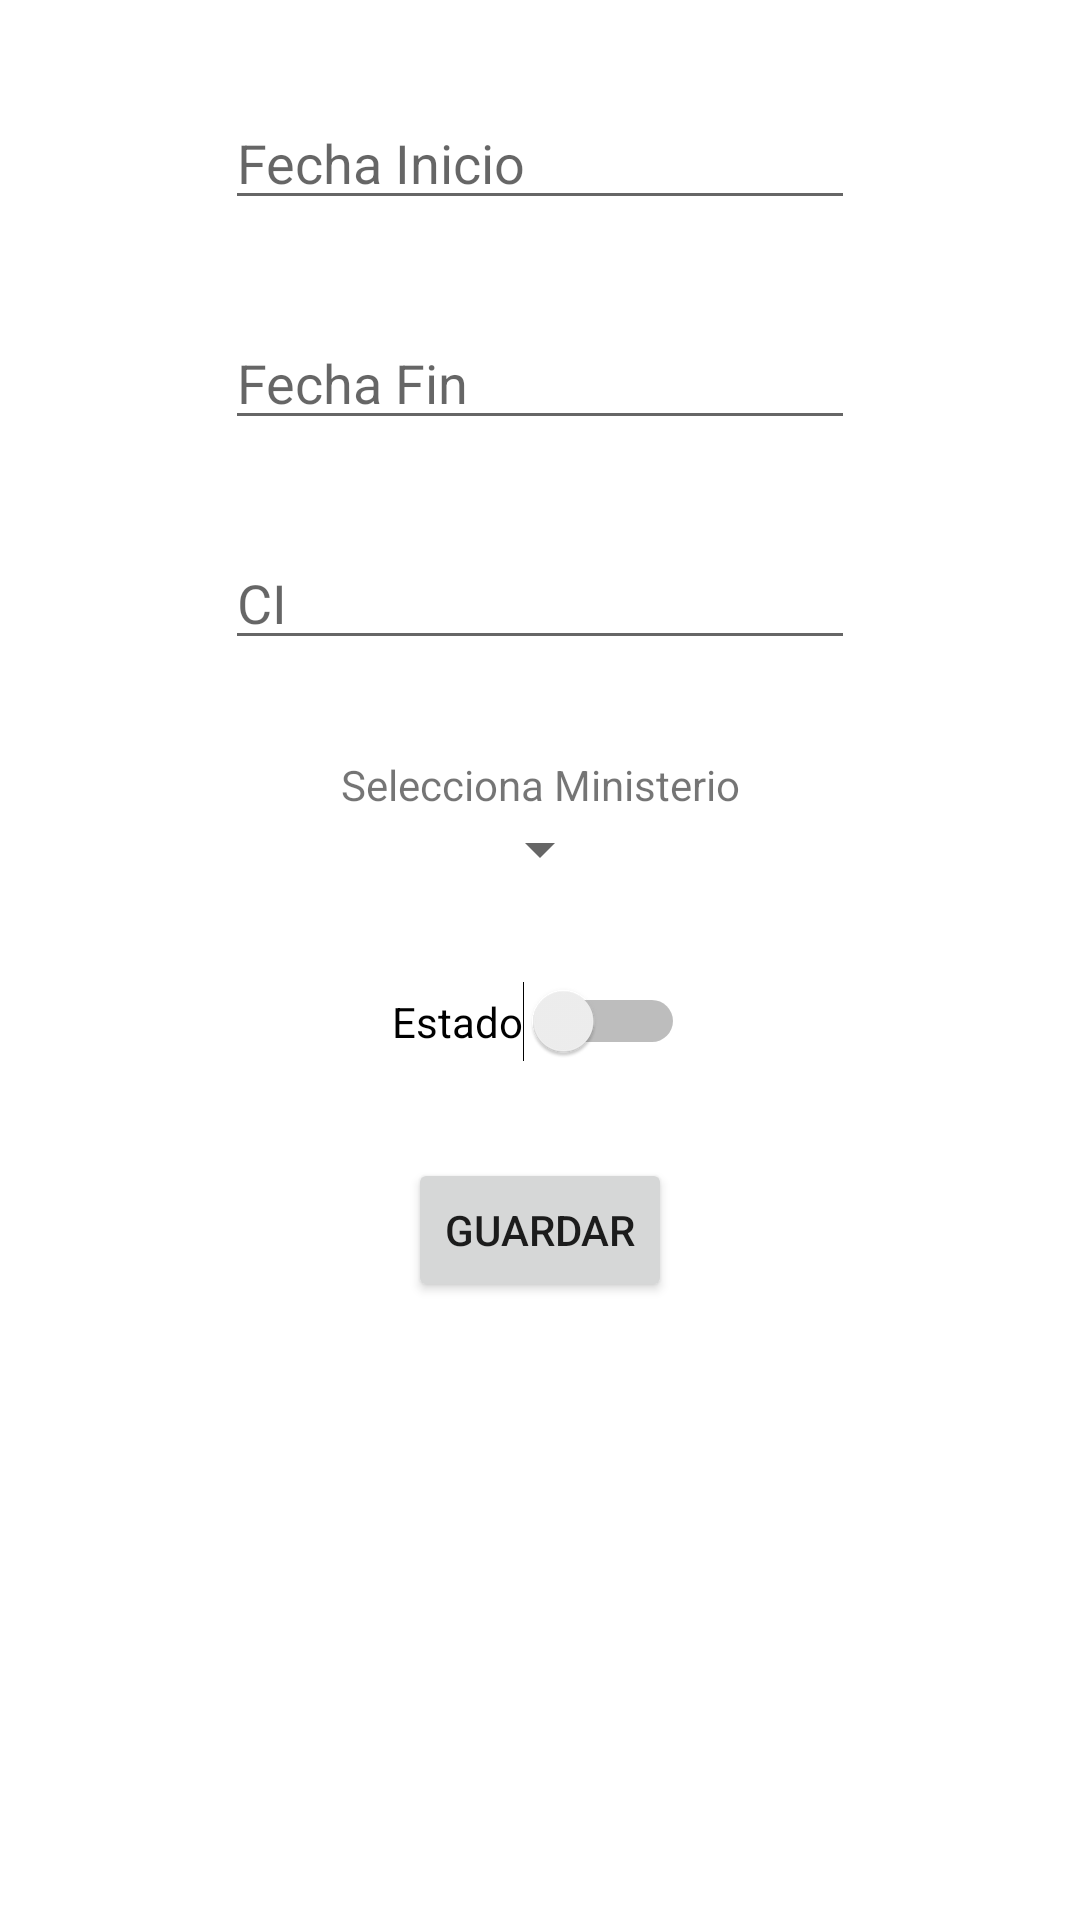

Android layout source for this screen:
<!-- AndroidManifest.xml: application theme Theme.Iglesia_App -->
<!-- res/layout/activity_cargo_formulario.xml -->
<?xml version="1.0" encoding="utf-8"?>
<androidx.constraintlayout.widget.ConstraintLayout xmlns:android="http://schemas.android.com/apk/res/android"
    xmlns:app="http://schemas.android.com/apk/res-auto"
    xmlns:tools="http://schemas.android.com/tools"
    android:layout_width="match_parent"
    android:layout_height="match_parent"
    tools:context=".Controladores.Cargo.ListaCargo">

    <Switch
        android:id="@+id/switch1"
        android:layout_width="wrap_content"
        android:layout_height="wrap_content"
        android:layout_marginTop="32dp"
        android:text="Estado"
        app:layout_constraintEnd_toEndOf="parent"
        app:layout_constraintHorizontal_bias="0.498"
        app:layout_constraintStart_toStartOf="parent"
        app:layout_constraintTop_toBottomOf="@+id/spinner" />

    <EditText
        android:id="@+id/et_fecha"
        android:layout_width="wrap_content"
        android:layout_height="wrap_content"
        android:layout_marginTop="32dp"
        android:ems="10"
        android:inputType="date"
        android:hint="@string/FechaInicio"
        app:layout_constraintEnd_toEndOf="parent"
        app:layout_constraintStart_toStartOf="parent"
        app:layout_constraintTop_toTopOf="parent" />

    <EditText
        android:id="@+id/et_fecha2"
        android:layout_width="wrap_content"
        android:layout_height="wrap_content"
        android:layout_marginTop="32dp"
        android:ems="10"
        android:inputType="date"
        android:hint="@string/FechaFin"
        app:layout_constraintEnd_toEndOf="parent"
        app:layout_constraintStart_toStartOf="parent"
        app:layout_constraintTop_toBottomOf="@+id/et_fecha" />

    <EditText
        android:id="@+id/et_ci"
        android:layout_width="wrap_content"
        android:layout_height="wrap_content"
        android:layout_marginTop="32dp"
        android:ems="10"
        android:inputType="number"
        android:hint="@string/ci"
        app:layout_constraintEnd_toEndOf="parent"
        app:layout_constraintStart_toStartOf="parent"
        app:layout_constraintTop_toBottomOf="@+id/et_fecha2" />

    <TextView
        android:id="@+id/textView2"
        android:layout_width="wrap_content"
        android:layout_height="wrap_content"
        android:layout_marginTop="32dp"
        android:text="Selecciona Ministerio"
        app:layout_constraintEnd_toEndOf="parent"
        app:layout_constraintStart_toStartOf="parent"
        app:layout_constraintTop_toBottomOf="@+id/et_ci" />

    <Spinner
        android:id="@+id/spinner"
        android:layout_width="wrap_content"
        android:layout_height="wrap_content"
        app:layout_constraintEnd_toEndOf="parent"
        app:layout_constraintStart_toStartOf="parent"
        app:layout_constraintTop_toBottomOf="@+id/textView2" />

    <Button
        android:id="@+id/btn_guardar"
        android:layout_width="wrap_content"
        android:layout_height="wrap_content"
        android:layout_marginTop="32dp"
        android:text="@string/Guardar"
        app:layout_constraintEnd_toEndOf="parent"
        app:layout_constraintStart_toStartOf="parent"
        app:layout_constraintTop_toBottomOf="@+id/switch1" />
</androidx.constraintlayout.widget.ConstraintLayout>
<!-- resources referenced by this layout -->
<resources>
  <string name="FechaFin">Fecha Fin</string>
  <string name="FechaInicio">Fecha Inicio</string>
  <string name="Guardar">Guardar</string>
  <string name="ci">CI</string>
  <style name="Theme.Iglesia_App" parent="Theme.MaterialComponents.DayNight.DarkActionBar">
          
          <item name="colorPrimary">@color/purple_500</item>
          <item name="colorPrimaryVariant">@color/purple_700</item>
          <item name="colorOnPrimary">@color/white</item>
          
          <item name="colorSecondary">@color/teal_200</item>
          <item name="colorSecondaryVariant">@color/teal_700</item>
          <item name="colorOnSecondary">@color/black</item>
          
          <item name="android:statusBarColor" tools:targetApi="l">?attr/colorPrimaryVariant</item>
          
      </style>
  <!-- not gathered from this repository: default colours our renderer supplied (Android Studio template values) -->
  <color name="purple_500">#FF6200EE</color>
  <color name="purple_700">#FF3700B3</color>
  <color name="teal_200">#FF03DAC5</color>
  <color name="teal_700">#FF018786</color>
  <color name="black">#FF000000</color>
  <color name="white">#FFFFFFFF</color>
</resources>
